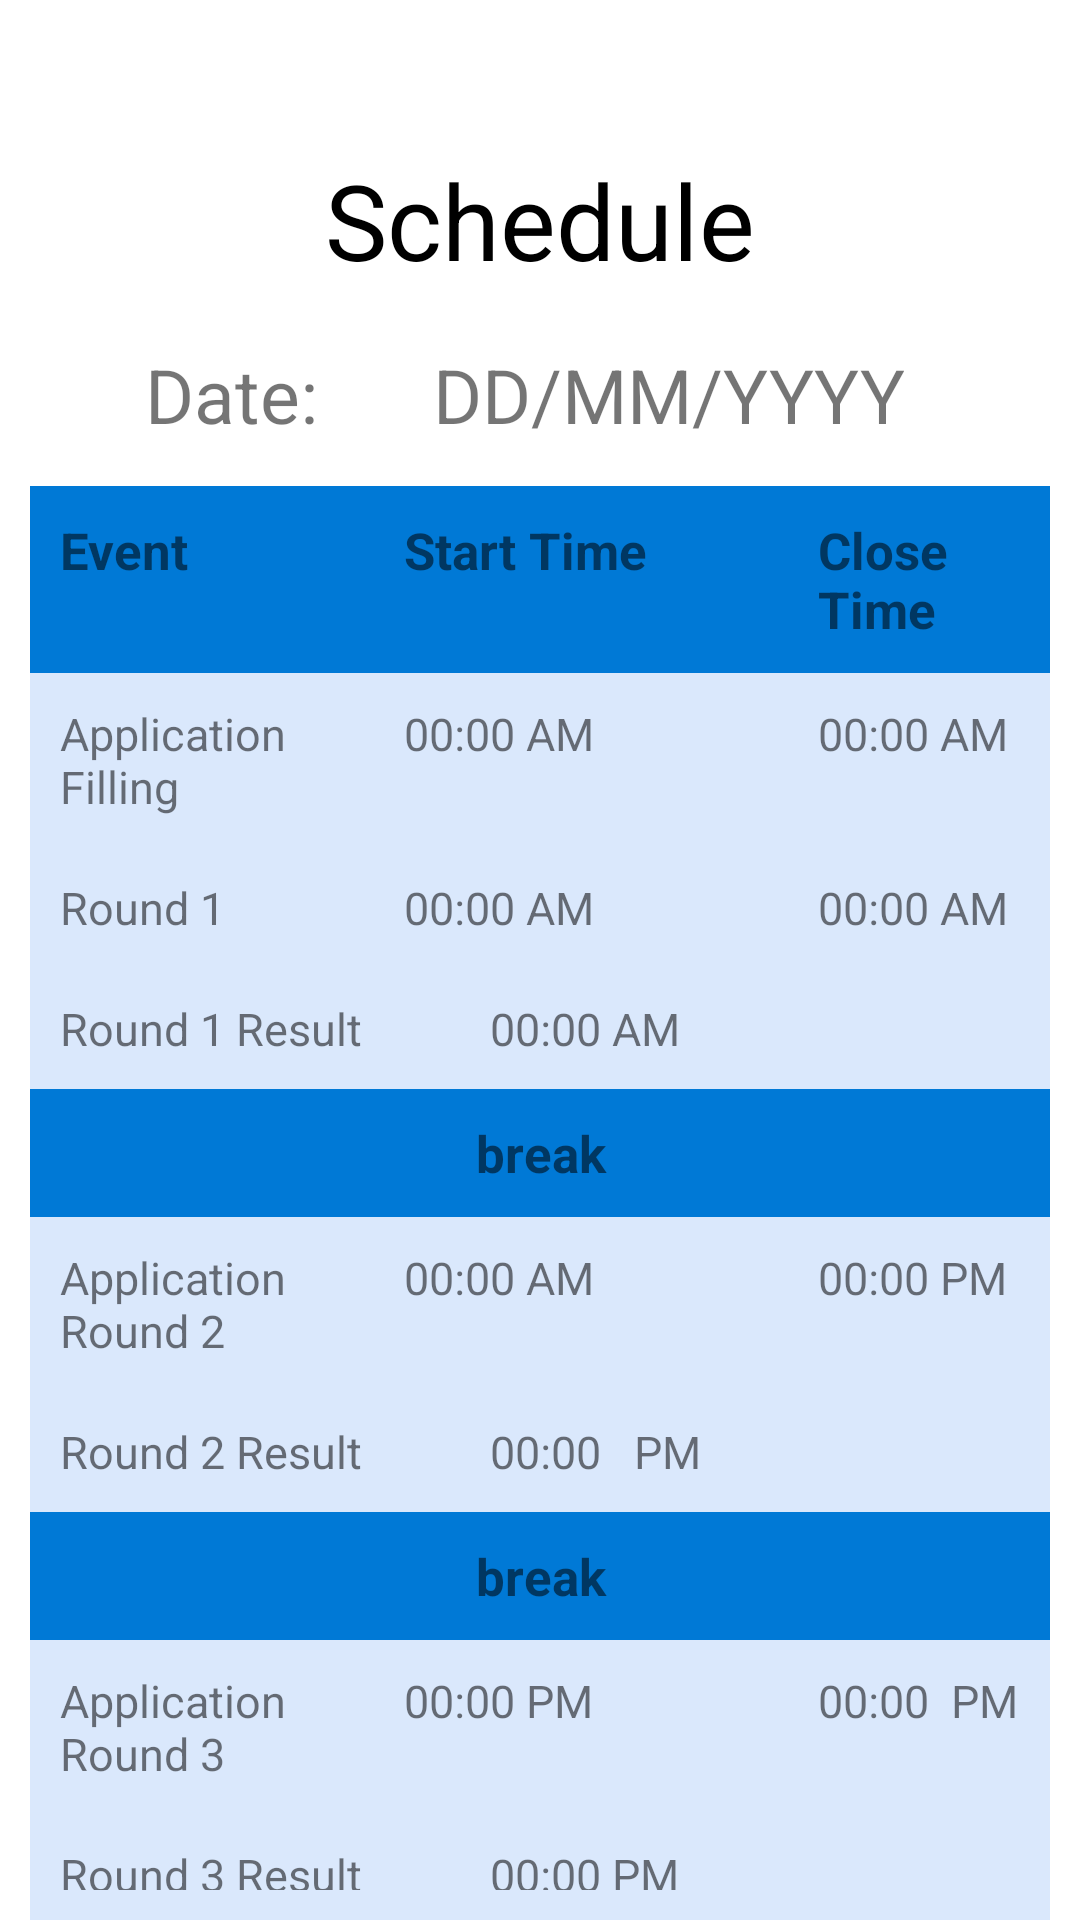

This screen was rendered from an Android layout file. Write that file and the resources it references.
<!-- AndroidManifest.xml: application theme Theme.Spotround -->
<!-- res/layout/activity_schedule.xml -->
<?xml version="1.0" encoding="utf-8"?>
<androidx.constraintlayout.widget.ConstraintLayout xmlns:android="http://schemas.android.com/apk/res/android"
    xmlns:app="http://schemas.android.com/apk/res-auto"
    xmlns:tools="http://schemas.android.com/tools"
    android:layout_width="match_parent"
    android:layout_height="match_parent"
    tools:context=".ScheduleActivity">

    <TableLayout
        android:layout_width="match_parent"
        android:layout_height="match_parent"
        android:layout_marginTop="50dp"
        android:paddingLeft="10dp"
        android:paddingRight="10dp"
        app:layout_constraintBottom_toBottomOf="parent"
        app:layout_constraintEnd_toEndOf="parent"
        app:layout_constraintStart_toStartOf="parent"
        app:layout_constraintTop_toTopOf="parent"
        tools:context=".MainActivity">

        <TextView
            android:layout_width="wrap_content"
            android:layout_height="56dp"
            android:layout_weight="0"
            android:text="Schedule"
            android:textAlignment="center"
            android:textColor="#000"
            android:textSize="35sp" />

        <TableRow
            android:layout_width="wrap_content"
            android:layout_height="match_parent">

            <TextView
                android:id="@+id/textView27"
                android:layout_width="wrap_content"
                android:layout_height="56dp"
                android:gravity="center"
                android:paddingBottom="5dp"
                android:text="Date:"
                android:textAlignment="center"
                android:textSize="25dp" />

            <TextView
                android:id="@+id/date"
                android:layout_width="wrap_content"
                android:layout_height="56dp"
                android:layout_weight="0"
                android:gravity="center"
                android:paddingBottom="5dp"
                android:text="DD/MM/YYYY"
                android:textAlignment="center"
                android:textSize="25sp" />
        </TableRow>

        <TableRow
            android:background="#0079D6"
            android:padding="10dp">

            <TextView
                android:layout_width="wrap_content"
                android:layout_height="wrap_content"
                android:layout_weight="1"
                android:text="Event"
                android:textSize="17sp"
                android:textStyle="bold" />

            <TextView
                android:layout_width="wrap_content"
                android:layout_height="wrap_content"
                android:layout_weight="1"
                android:text="Start Time"
                android:textSize="17sp"
                android:textStyle="bold" />

            <TextView
                android:layout_width="wrap_content"
                android:layout_height="wrap_content"
                android:layout_weight="1"
                android:text="Close Time"
                android:textSize="17sp"
                android:textStyle="bold" />
        </TableRow>

        <TableRow
            android:background="#DAE8FC"
            android:padding="10dp">

            <TextView
                android:layout_width="wrap_content"
                android:layout_height="wrap_content"
                android:layout_weight="1"
                android:text="Application Filling"
                android:textSize="15sp" />

            <TextView
                android:id="@+id/applicationFillingStart"
                android:layout_width="wrap_content"
                android:layout_height="wrap_content"
                android:layout_weight="1"
                android:text="00:00 AM"
                android:textSize="15sp" />

            <TextView
                android:id="@+id/applicationFillingEnd"
                android:layout_width="wrap_content"
                android:layout_height="wrap_content"
                android:layout_weight="1"
                android:text="00:00 AM"
                android:textSize="15sp" />
        </TableRow>

        <TableRow
            android:background="#DAE8FC"
            android:padding="10dp">

            <TextView
                android:layout_width="wrap_content"
                android:layout_height="wrap_content"
                android:layout_weight="1"
                android:text="Round 1"
                android:textSize="15sp" />

            <TextView
                android:id="@+id/round1Start"
                android:layout_width="wrap_content"
                android:layout_height="wrap_content"
                android:layout_weight="1"
                android:text="00:00 AM"
                android:textSize="15sp" />

            <TextView
                android:id="@+id/round1End"
                android:layout_width="wrap_content"
                android:layout_height="wrap_content"
                android:layout_weight="1"
                android:text="00:00 AM"
                android:textSize="15sp" />
        </TableRow>

        <TableRow
            android:background="#DAE8FC"
            android:padding="10dp">

            <TextView
                android:layout_width="wrap_content"
                android:layout_height="wrap_content"
                android:layout_weight="0.5"
                android:text="Round 1 Result "
                android:textSize="15sp" />

            <TextView
                android:id="@+id/R1Result"
                android:layout_width="wrap_content"
                android:layout_height="wrap_content"
                android:layout_weight="1"
                android:text="00:00 AM"
                android:textSize="15dp" />

        </TableRow>

        <TableRow
            android:background="#0079D6"
            android:padding="10dp">

            <TextView
                android:layout_width="wrap_content"
                android:layout_height="wrap_content"
                android:layout_weight="1"
                android:text="break"
                android:textAlignment="center"
                android:textSize="17sp"
                android:textStyle="bold" />

        </TableRow>

        <TableRow
            android:background="#DAE8FC"
            android:padding="10dp">

            <TextView
                android:layout_width="wrap_content"
                android:layout_height="wrap_content"
                android:layout_weight="1"
                android:text="Application Round 2"
                android:textSize="15sp" />

            <TextView
                android:id="@+id/round2Start"
                android:layout_width="wrap_content"
                android:layout_height="wrap_content"
                android:layout_weight="1"
                android:text="00:00 AM"
                android:textSize="15sp" />

            <TextView
                android:id="@+id/round2End"
                android:layout_width="wrap_content"
                android:layout_height="wrap_content"
                android:layout_weight="1"
                android:text="00:00 PM"
                android:textSize="15sp" />
        </TableRow>

        <TableRow
            android:background="#DAE8FC"
            android:padding="10dp">

            <TextView
                android:layout_width="wrap_content"
                android:layout_height="wrap_content"
                android:layout_weight="0.5"
                android:text="Round 2 Result"
                android:textSize="15sp" />

            <TextView
                android:id="@+id/R2Result"
                android:layout_width="wrap_content"
                android:layout_height="wrap_content"
                android:layout_weight="1"
                android:text="00:00   PM"
                android:textSize="15sp" />

        </TableRow>

        <TableRow
            android:background="#0079D6"
            android:padding="10dp">

            <TextView
                android:layout_width="wrap_content"
                android:layout_height="wrap_content"
                android:layout_weight="1"
                android:text="break"
                android:textAlignment="center"
                android:textSize="17sp"
                android:textStyle="bold" />

        </TableRow>

        <TableRow
            android:background="#DAE8FC"
            android:padding="10dp">

            <TextView
                android:layout_width="wrap_content"
                android:layout_height="wrap_content"
                android:layout_weight="1"
                android:text="Application Round 3"
                android:textSize="15sp" />

            <TextView
                android:id="@+id/round3Start"
                android:layout_width="wrap_content"
                android:layout_height="wrap_content"
                android:layout_weight="1"
                android:text="00:00 PM"
                android:textSize="15sp" />

            <TextView
                android:id="@+id/round3End"
                android:layout_width="wrap_content"
                android:layout_height="wrap_content"
                android:layout_weight="1"
                android:text="00:00  PM"
                android:textSize="15sp" />
        </TableRow>

        <TableRow
            android:background="#DAE8FC"
            android:padding="10dp">

            <TextView
                android:layout_width="wrap_content"
                android:layout_height="wrap_content"
                android:layout_weight="0.5"
                android:text="Round 3 Result"
                android:textSize="15sp" />

            <TextView
                android:id="@+id/R3Result"
                android:layout_width="wrap_content"
                android:layout_height="wrap_content"
                android:layout_weight="1"
                android:text="00:00 PM"
                android:textSize="15sp" />

        </TableRow>

    </TableLayout>

</androidx.constraintlayout.widget.ConstraintLayout>
<!-- resources referenced by this layout -->
<resources>
  <style name="Theme.Spotround" parent="Theme.MaterialComponents.DayNight.DarkActionBar">
          
          <item name="colorPrimary">@color/purple_500</item>
          <item name="colorPrimaryVariant">@color/purple_700</item>
          <item name="colorOnPrimary">@color/white</item>
          
          <item name="colorSecondary">@color/teal_200</item>
          <item name="colorSecondaryVariant">@color/teal_700</item>
          <item name="colorOnSecondary">@color/black</item>
          
          <item name="android:statusBarColor" tools:targetApi="l">?attr/colorPrimaryVariant</item>
          
      </style>
  <color name="purple_500">#FF6200EE</color>
  <color name="purple_700">#FF3700B3</color>
  <color name="white">#FFFFFFFF</color>
  <color name="teal_200">#FF03DAC5</color>
  <color name="teal_700">#FF018786</color>
  <color name="black">#FF000000</color>
</resources>
